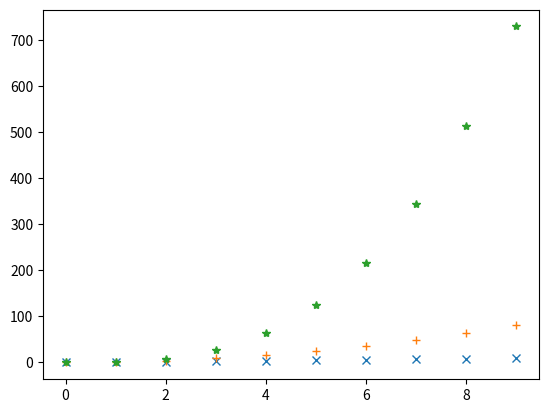

The matplotlib source for this figure:
# PyPlot ist ein Python Packages zur grafischen Darstellung
# Hier ist ein einfaches Anwendungsbeispiel.

# Du solltest PyPlot immer auf diese Weise importieren:
from matplotlib import pyplot as plt

# Anzahl der Werte, die berechnet und dargestellt werden sollen:
n = 10

# Drei Zahlenfolgen, erzeugt per Listenabstraktion:
ganze_zahlen  = [x for x in range(n)]
quadratzahlen = [x*x for x in range(n)]
kubikzahlen   = [x**3 for x in range(n)]

# Darstellung der Zahlenfolgen mit PyPlot:
plt.plot(ganze_zahlen, 'x')
plt.plot(quadratzahlen, '+')
plt.plot(kubikzahlen, '*')
plt.show()